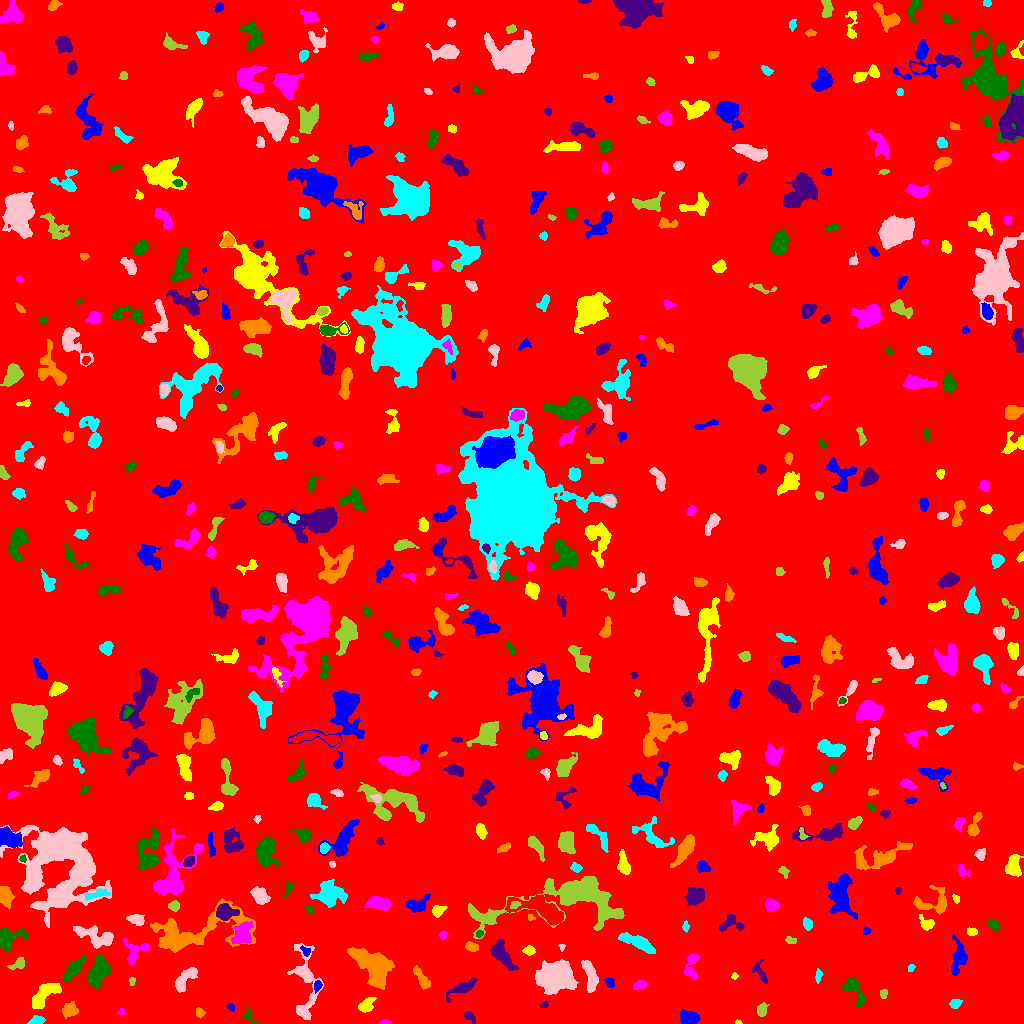

The data file committed next to this chart (first rows):
ID, X, Y, A, B, theta, total_flux, mu_max, mu_median, mu_mean, R_fwhm, R_e, R10, R90, x_start, x_end, y_start, y_end, area, greylevel
0, 508.2, 503.6, 299.1, 293.8, 0.6113, 2201442, 13.0, 2.0, 2.499, 86.62, 257.2, 99.61, 408.8, 0, 1023, 0, 1023, 881078, 2.499
1, 689.6, 6.212, 4.786, 2.777, -0.2137, 1104, 12.0, 4.0, 4.488, 5.171, 4.549, 1.784, 7.269, 680, 700, 0, 14, 246, 10.49
2, 737.6, 1.102, 1.385, 1.017, -0.208, 49.0, 5.0, 2.0, 1.75, 1.693, 1.382, 0.0, 2.185, 735, 742, 0, 4, 28, 7.75
3, 385.4, 1.0, 2.785, 0.971, 0.02211, 93.0, 4.0, 2.0, 1.938, 3.09, 2.034, 0.7979, 3.141, 379, 391, 0, 4, 48, 8.938
4, 248.9, 7.328, 4.317, 2.135, -1.105, 137.0, 4.0, 1.0, 1.305, 3.385, 2.877, 0.9772, 4.754, 244, 259, 0, 18, 105, 7.305
5, 469.0, 7.287, 3.248, 1.841, -0.7802, 129.0, 4.0, 1.0, 1.344, 3.385, 2.821, 0.9772, 4.583, 464, 475, 0, 12, 96, 7.344
6, 199.6, 10.95, 2.418, 2.061, -0.9955, 210.0, 5.0, 3.0, 2.593, 3.7, 2.821, 1.128, 4.334, 196, 205, 5, 16, 81, 8.593
7, 36.63, 2.971, 3.866, 1.938, 0.1677, 312.0, 5.0, 3.0, 2.69, 4.514, 3.432, 1.382, 5.262, 27, 45, 0, 8, 116, 8.69
8, 305.1, 42.11, 20.34, 5.833, -1.513, 1123, 6.0, 1.0, 1.503, 6.257, 7.527, 2.646, 12.65, 287, 323, 4, 80, 747, 7.503
9, 762, 13.3, 3.283, 2.248, 1.333, 542.0, 9.0, 4.0, 4.302, 4.442, 3.478, 1.382, 5.352, 757, 769, 7, 21, 126, 9.302
10, 12.8, 13.47, 3.063, 2.77, 0.2573, 464.0, 7.0, 3.0, 3.437, 4.334, 3.742, 1.493, 5.809, 6, 20, 8, 19, 135, 8.437
11, 230.7, 16.57, 2.071, 1.646, -0.7083, 76.0, 3.0, 1.0, 1.382, 2.877, 2.257, 0.7979, 3.478, 226, 234, 12, 20, 55, 7.382
12, 365.8, 17.89, 4.24, 2.664, 0.7586, 474.0, 7.0, 2.0, 2.562, 4.068, 3.868, 1.493, 6.308, 358, 376, 11, 26, 185, 8.562
13, 121.6, 12.03, 1.707, 1.54, -0.9579, 79.0, 4.0, 2.0, 1.795, 2.877, 1.954, 0.7979, 3.09, 117, 124, 9, 15, 44, 7.795
14, 853.5, 34.42, 8.15, 3.837, -0.9571, 633.0, 6.0, 2.0, 2.016, 5.809, 5.232, 1.954, 8.311, 842, 866, 17, 46, 314, 8.016
15, 544.6, 18.61, 2.132, 1.544, 0.7985, 137.0, 5.0, 3.0, 2.686, 2.985, 2.185, 0.7979, 3.432, 540, 548, 16, 23, 51, 8.686
16, 69.99, 13.03, 3.757, 3.245, 0.1192, 494.0, 6.0, 2.0, 2.482, 5.171, 4.222, 1.693, 6.699, 62, 78, 5, 22, 199, 8.482
17, 955.5, 20.13, 2.624, 2.056, 0.3352, 263.0, 6.0, 2.5, 2.578, 4.029, 2.932, 1.128, 4.549, 949, 962, 15, 24, 102, 8.578
18, 185.1, 44.41, 8.203, 3.072, 0.8535, 966.0, 8.0, 3.0, 3.147, 6.308, 5.441, 2.111, 8.482, 175, 197, 31, 56, 307, 9.147
19, 883.5, 29.76, 2.022, 1.863, -0.0, 82.0, 3.0, 1.0, 1.224, 2.646, 2.394, 0.7979, 3.868, 880, 887, 25, 34, 67, 7.224
20, 112.2, 26.11, 7.967, 2.174, 0.2344, 512.0, 5.0, 2.0, 2.45, 5.352, 4.618, 1.784, 7.092, 100, 127, 19, 34, 209, 8.45
21, 317.5, 37.57, 2.254, 1.67, 1.281, 157.0, 6.0, 2.0, 1.938, 2.821, 2.326, 0.7979, 3.989, 314, 322, 30, 43, 81, 9.938
22, 44.06, 28.94, 9.209, 3.618, 0.7648, 1747, 8.0, 4.0, 4.12, 9.271, 6.747, 2.764, 10.03, 32, 61, 15, 40, 424, 9.12
23, 639.5, 38.46, 3.366, 1.854, 0.2987, 237.0, 5.0, 2.0, 2.174, 3.827, 3.141, 1.262, 4.82, 633, 647, 34, 43, 109, 8.174
24, 98.06, 51.71, 7.268, 3.891, 1.155, 2372, 12.0, 5.0, 4.983, 7.736, 6.58, 2.585, 10.51, 87, 110, 35, 69, 476, 9.983
25, 461.7, 35.37, 8.381, 2.661, 0.4882, 847.0, 7.0, 3.0, 3.004, 5.412, 5.109, 1.954, 8.311, 446, 477, 21, 46, 282, 8.004
26, 422.4, 43.85, 7.148, 2.092, -1.004, 421.0, 6.0, 2.0, 2.034, 4.442, 4.184, 1.596, 6.864, 413, 430, 34, 58, 207, 8.034
27, 818, 47.95, 3.138, 1.605, 1.527, 110.0, 3.0, 1.0, 1.341, 3.241, 2.706, 0.9772, 4.297, 815, 823, 40, 55, 82, 7.341
28, 590.1, 47.71, 9.007, 2.589, -1.356, 735.0, 5.0, 2.0, 2.241, 6.77, 5.499, 2.185, 8.311, 581, 598, 31, 63, 328, 8.241
29, 132.1, 42.31, 2.026, 1.431, 1.55, 89.0, 4.0, 2.0, 1.816, 3.038, 2.185, 0.7979, 3.432, 129, 135, 38, 46, 49, 7.816
30, 159.2, 30.32, 7.825, 5.214, -0.7316, 888.0, 6.0, 2.0, 1.969, 6.58, 5.754, 2.185, 9.558, 146, 172, 19, 47, 451, 7.969
31, 609.8, 40.91, 2.751, 1.858, -1.074, 190.0, 4.0, 2.0, 2.235, 4.297, 2.821, 1.128, 4.297, 604, 614, 36, 46, 85, 10.24
32, 734.4, 47.45, 1.576, 1.302, -1.551, 76.0, 5.0, 1.0, 1.854, 2.111, 1.693, 0.5642, 2.932, 731, 738, 44, 51, 41, 7.854
33, 692, 59.31, 7.661, 3.433, 1.42, 610.0, 8.0, 2.0, 2.44, 3.742, 4.72, 1.596, 7.736, 684, 699, 44, 69, 250, 8.44
34, 73.79, 54.5, 7.407, 2.576, 0.8736, 879.0, 8.0, 3.0, 2.98, 5.412, 5.232, 1.871, 8.368, 62, 86, 42, 67, 295, 9.98
35, 760.2, 50.63, 6.458, 2.684, -1.016, 403.0, 6.0, 2.0, 2.428, 5.046, 4.334, 1.596, 6.433, 752, 767, 40, 64, 166, 7.428
36, 373.4, 56.45, 11.45, 6.205, -0.8582, 5435, 15.0, 5.0, 5.512, 8.921, 9.219, 3.523, 15.03, 347, 394, 34, 76, 986, 10.51
37, 910.9, 55.65, 2.016, 1.364, 0.8324, 81.0, 4.0, 2.0, 1.62, 2.877, 2.111, 0.7979, 3.29, 908, 915, 52, 59, 50, 7.62
38, 556.4, 46.47, 7.573, 5.852, 0.1046, 14493, 53.0, 9.0, 13.83, 7.399, 7.878, 2.985, 14.12, 535, 578, 29, 64, 1048, 18.83
39, 18.87, 59.84, 3.881, 2.419, 0.6263, 267.0, 5.0, 2.0, 1.978, 3.989, 3.338, 1.262, 5.293, 7, 24, 54, 66, 135, 7.978
40, 273.9, 73.84, 4.468, 2.684, -1.251, 656.0, 9.0, 4.0, 3.928, 4.514, 3.949, 1.493, 6.206, 268, 281, 63, 83, 167, 8.928
41, 305.9, 72.6, 2.816, 2.003, -0.7438, 144.0, 4.0, 2.0, 1.895, 3.785, 2.706, 0.9772, 4.37, 300, 310, 67, 78, 76, 9.895
42, 529.5, 72.87, 2.431, 2.158, 0.1465, 262.0, 7.0, 2.0, 2.594, 3.241, 2.821, 1.128, 4.478, 522, 535, 68, 78, 101, 8.594
43, 134.7, 71.43, 6.833, 5.673, 0.8086, 1099, 10.0, 4.0, 3.816, 5.382, 5.262, 1.954, 8.33, 123, 149, 58, 85, 288, 8.816
44, 8.254, 86.08, 6.769, 5.158, 0.3978, 1162, 8.0, 3.0, 3.21, 6.383, 5.863, 2.185, 9.508, 0, 27, 72, 96, 362, 8.21
45, 501.7, 68.49, 8.346, 3.677, -0.9404, 1397, 8.0, 3.0, 3.519, 7.797, 6.433, 2.585, 9.901, 490, 519, 53, 84, 397, 8.519
46, 471.9, 76.5, 3.134, 2.037, -0.2568, 363.0, 7.0, 3.0, 3.27, 3.989, 3.241, 1.262, 5.109, 465, 478, 72, 82, 111, 9.27
47, 636.5, 81.69, 9.775, 2.738, -0.4046, 1437, 9.0, 3.0, 3.694, 6.103, 6.024, 2.326, 9.707, 618, 655, 70, 91, 389, 8.694
48, 561.8, 77.3, 1.588, 1.358, 1.212, 61.0, 4.0, 1.0, 1.525, 2.394, 1.693, 0.5642, 2.706, 558, 565, 72, 79, 40, 9.525
49, 790.2, 83.36, 2.878, 1.574, -0.1434, 115.0, 4.0, 2.0, 1.575, 3.478, 2.646, 0.9772, 4.068, 785, 796, 80, 87, 73, 8.575
50, 838.5, 80.49, 3.333, 2.025, 0.3443, 326.0, 6.0, 3.0, 2.65, 4.442, 3.338, 1.382, 5.202, 831, 846, 76, 86, 123, 8.65
51, 958.7, 65.74, 8.198, 3.357, 1.432, 1439, 12.0, 4.0, 4.088, 4.951, 5.614, 2.034, 9.184, 951, 967, 48, 89, 352, 9.088
52, 971.5, 91.93, 2.291, 1.668, 0.0, 112.0, 3.0, 2.0, 1.418, 3.568, 2.459, 0.9772, 3.742, 967, 977, 88, 96, 79, 7.418
53, 443.2, 88.19, 2.073, 1.688, 1.236, 118.0, 5.0, 2.0, 1.934, 2.523, 2.326, 0.7979, 3.785, 439, 447, 84, 92, 61, 7.934
54, 479.4, 89.89, 1.747, 1.521, 0.6355, 97.0, 4.0, 2.0, 1.902, 3.038, 2.111, 0.7979, 3.338, 476, 483, 86, 93, 51, 9.902
55, 731.1, 100.2, 6.323, 4.313, -0.02357, 303.0, 4.0, 1.0, 1.347, 5.352, 4.37, 1.693, 6.933, 719, 744, 92, 109, 225, 7.347
56, 192.7, 91.4, 28.88, 9.793, 0.1869, 4776, 9.0, 3.0, 3.122, 9.424, 12.28, 4.549, 19.39, 150, 255, 71, 125, 1530, 8.122
57, 685.7, 97.35, 2.65, 1.449, 1.539, 109.0, 4.0, 2.0, 1.758, 3.192, 2.394, 0.7979, 3.909, 682, 689, 91, 103, 62, 7.758
58, 97.25, 86.3, 10.57, 3.924, -0.3069, 1559, 10.0, 3.0, 3.317, 6.555, 6.103, 2.257, 10.01, 73, 113, 75, 98, 470, 9.317
59, 568.6, 124.5, 39.57, 11.49, 0.1362, 13780, 19.0, 5.0, 5.991, 10.46, 14.07, 5.015, 23.66, 468, 624, 85, 147, 2300, 9.991
... 548 more rows
